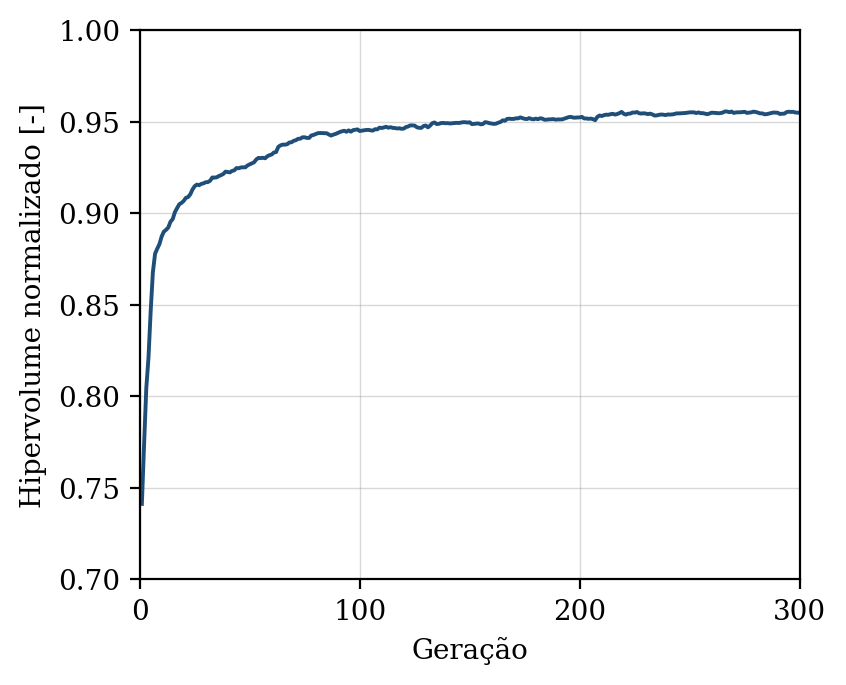

Values plotted in this chart, from the file beside it:
geracao, hipervolume, n_solucoes, n_avaliacoes
1, 0.7412, 10, 50
2, 0.7736, 13, 100
3, 0.8043, 25, 150
4, 0.821, 30, 200
5, 0.8465, 38, 250
6, 0.8678, 46, 300
7, 0.8779, 50, 350
8, 0.8806, 50, 400
9, 0.8832, 50, 450
10, 0.8873, 50, 500
11, 0.8899, 50, 550
12, 0.8909, 50, 600
13, 0.8922, 50, 650
14, 0.8953, 50, 700
15, 0.8967, 50, 750
16, 0.9005, 50, 800
17, 0.9028, 50, 850
18, 0.9048, 50, 900
19, 0.9056, 50, 950
20, 0.9067, 50, 1000
21, 0.9083, 50, 1050
22, 0.9088, 50, 1100
23, 0.9103, 50, 1150
24, 0.9129, 50, 1200
25, 0.9147, 50, 1250
26, 0.9156, 50, 1300
27, 0.9152, 50, 1350
28, 0.916, 50, 1400
29, 0.9163, 50, 1450
30, 0.9169, 50, 1500
31, 0.917, 50, 1550
32, 0.9177, 50, 1600
33, 0.9195, 50, 1650
34, 0.9194, 50, 1700
35, 0.9196, 50, 1750
36, 0.9203, 50, 1800
37, 0.9208, 50, 1850
38, 0.9214, 50, 1900
39, 0.9226, 50, 1950
40, 0.9225, 50, 2000
41, 0.9223, 50, 2050
42, 0.9231, 50, 2100
43, 0.9234, 50, 2150
44, 0.9246, 50, 2200
45, 0.9245, 50, 2250
46, 0.9249, 50, 2300
47, 0.925, 50, 2350
48, 0.925, 50, 2400
49, 0.926, 50, 2450
50, 0.9266, 50, 2500
51, 0.9272, 50, 2550
52, 0.9278, 50, 2600
53, 0.9293, 50, 2650
54, 0.9302, 50, 2700
55, 0.93, 50, 2750
56, 0.9302, 50, 2800
57, 0.9299, 50, 2850
58, 0.931, 50, 2900
59, 0.9317, 50, 2950
60, 0.932, 50, 3000
... 240 more rows
